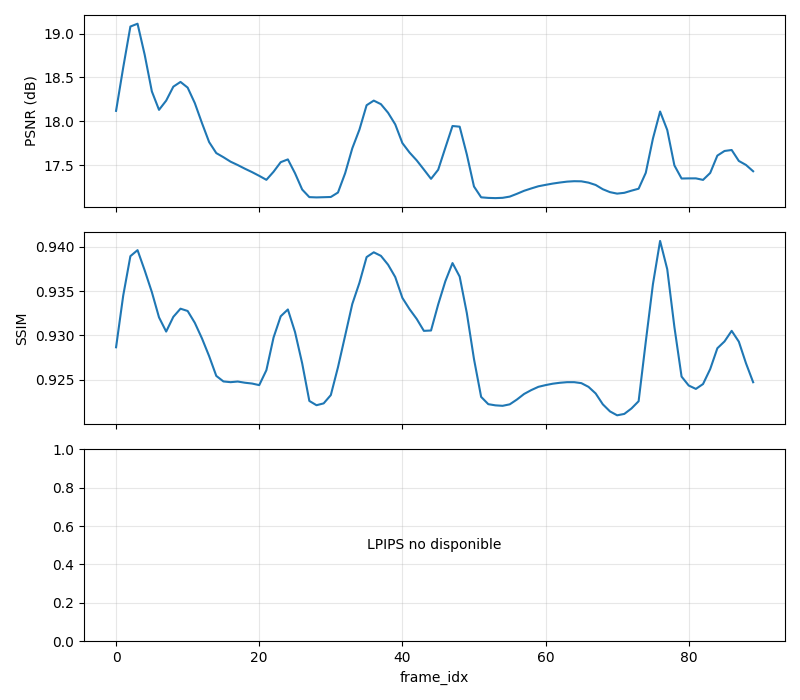

Source data for this figure (header and first rows):
frame_idx, PSNR, SSIM, LPIPS
0, 18.12, 0.9287, 
1, 18.61, 0.9345, 
2, 19.08, 0.9389, 
3, 19.11, 0.9396, 
4, 18.76, 0.9373, 
5, 18.34, 0.9349, 
6, 18.13, 0.932, 
7, 18.23, 0.9304, 
8, 18.39, 0.9321, 
9, 18.45, 0.933, 
10, 18.38, 0.9328, 
11, 18.21, 0.9314, 
12, 17.98, 0.9297, 
13, 17.76, 0.9277, 
14, 17.64, 0.9254, 
15, 17.59, 0.9248, 
16, 17.54, 0.9247, 
17, 17.5, 0.9248, 
18, 17.46, 0.9247, 
19, 17.42, 0.9246, 
20, 17.38, 0.9244, 
21, 17.33, 0.9261, 
22, 17.42, 0.9298, 
23, 17.53, 0.9322, 
24, 17.56, 0.9329, 
25, 17.41, 0.9304, 
26, 17.22, 0.9269, 
27, 17.13, 0.9226, 
28, 17.13, 0.9221, 
29, 17.13, 0.9224, 
30, 17.14, 0.9233, 
31, 17.19, 0.9264, 
32, 17.41, 0.93, 
33, 17.69, 0.9335, 
34, 17.9, 0.9359, 
35, 18.18, 0.9388, 
36, 18.24, 0.9394, 
37, 18.19, 0.939, 
38, 18.1, 0.938, 
39, 17.96, 0.9366, 
40, 17.75, 0.9342, 
41, 17.64, 0.933, 
42, 17.55, 0.9319, 
43, 17.45, 0.9305, 
44, 17.34, 0.9306, 
45, 17.45, 0.9335, 
46, 17.7, 0.9361, 
47, 17.95, 0.9381, 
48, 17.94, 0.9366, 
49, 17.62, 0.9325, 
50, 17.26, 0.9273, 
51, 17.13, 0.9231, 
52, 17.13, 0.9223, 
53, 17.12, 0.9221, 
54, 17.13, 0.9221, 
55, 17.14, 0.9222, 
56, 17.17, 0.9228, 
57, 17.21, 0.9234, 
58, 17.23, 0.9238, 
59, 17.26, 0.9242, 
... 30 more rows
